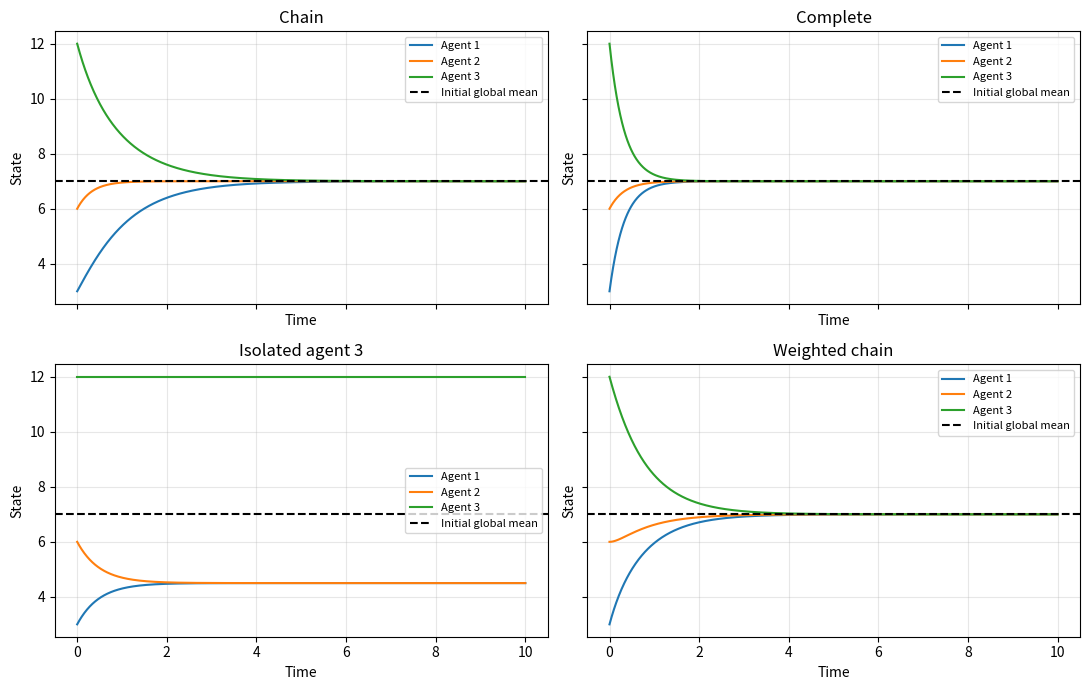

Here is the Python script that generated this plot: (Note: this script raises an exception after producing the figure.)
"""Week 1: fixed undirected consensus, explicit Euler comparison.
Run: python consensus.py
Requires: numpy, matplotlib
"""
from pathlib import Path

import matplotlib.pyplot as plt
import numpy as np


def simulate(L, x0, h=0.01, T=10.0):
    """Return times and states; this example accepts undirected Laplacians."""
    L = np.asarray(L, dtype=float)
    x0 = np.asarray(x0, dtype=float)
    if L.shape != (x0.size, x0.size):
        raise ValueError("L and x0 have incompatible shapes")
    if not np.allclose(L, L.T) or not np.allclose(L.sum(axis=1), 0):
        raise ValueError("Expected a symmetric Laplacian with zero row sums")
    off_diagonal = L - np.diag(np.diag(L))
    if np.any(off_diagonal > 1e-12):
        raise ValueError("Off-diagonal entries must be nonpositive")
    eigenvalues = np.linalg.eigvalsh(L)
    if h <= 0 or T <= 0:
        raise ValueError("h and T must be positive")
    if eigenvalues[-1] > 0 and h >= 2 / eigenvalues[-1]:
        raise ValueError("Euler step is too large for disagreement to decay")
    steps = round(T / h)
    if not np.isclose(steps * h, T):
        raise ValueError("Choose T as an integer multiple of h")
    time = np.arange(steps + 1) * h
    states = np.zeros((steps + 1, x0.size))
    states[0] = x0
    for k in range(steps):
        states[k + 1] = states[k] - h * (L @ states[k])
    return time, states


TOPOLOGIES = {
    "Chain": np.array([[1, -1, 0], [-1, 2, -1], [0, -1, 1]], float),
    "Complete": np.array([[2, -1, -1], [-1, 2, -1], [-1, -1, 2]], float),
    "Isolated agent 3": np.array([[1, -1, 0], [-1, 1, 0], [0, 0, 0]], float),
    "Weighted chain": np.array([[2, -2, 0], [-2, 3, -1], [0, -1, 1]], float),
}


def main():
    x0 = np.array([3, 6, 12], dtype=float)
    fig, axes = plt.subplots(2, 2, figsize=(11, 7), sharex=True, sharey=True)
    for ax, (name, L) in zip(axes.flat, TOPOLOGIES.items()):
        time, states = simulate(L, x0)
        print(name)
        print("  eigenvalues:", np.linalg.eigvalsh(L))
        print("  final states:", states[-1])
        print("  max mean drift:", np.max(np.abs(states.mean(axis=1) - x0.mean())))
        for i in range(3):
            ax.plot(time, states[:, i], label=f"Agent {i + 1}")
        ax.axhline(x0.mean(), color="black", linestyle="--", label="Initial global mean")
        ax.set_title(name)
        ax.set_xlabel("Time")
        ax.set_ylabel("State")
        ax.grid(True, alpha=0.3)
        ax.legend(fontsize=8)
    fig.tight_layout()
    output = Path(__file__).with_name("consensus-comparison.png")
    fig.savefig(output, dpi=160)
    print("Figure saved to:", output)
    plt.show()


if __name__ == "__main__":
    main()
